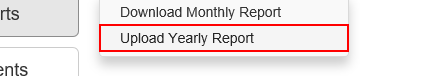
Task: Performer for the Generate Yearly Report assignment
Workflow: ACME_NavigateToUploadYearlyReport

Step 1: click on the link 'Upload Yearly Report'
